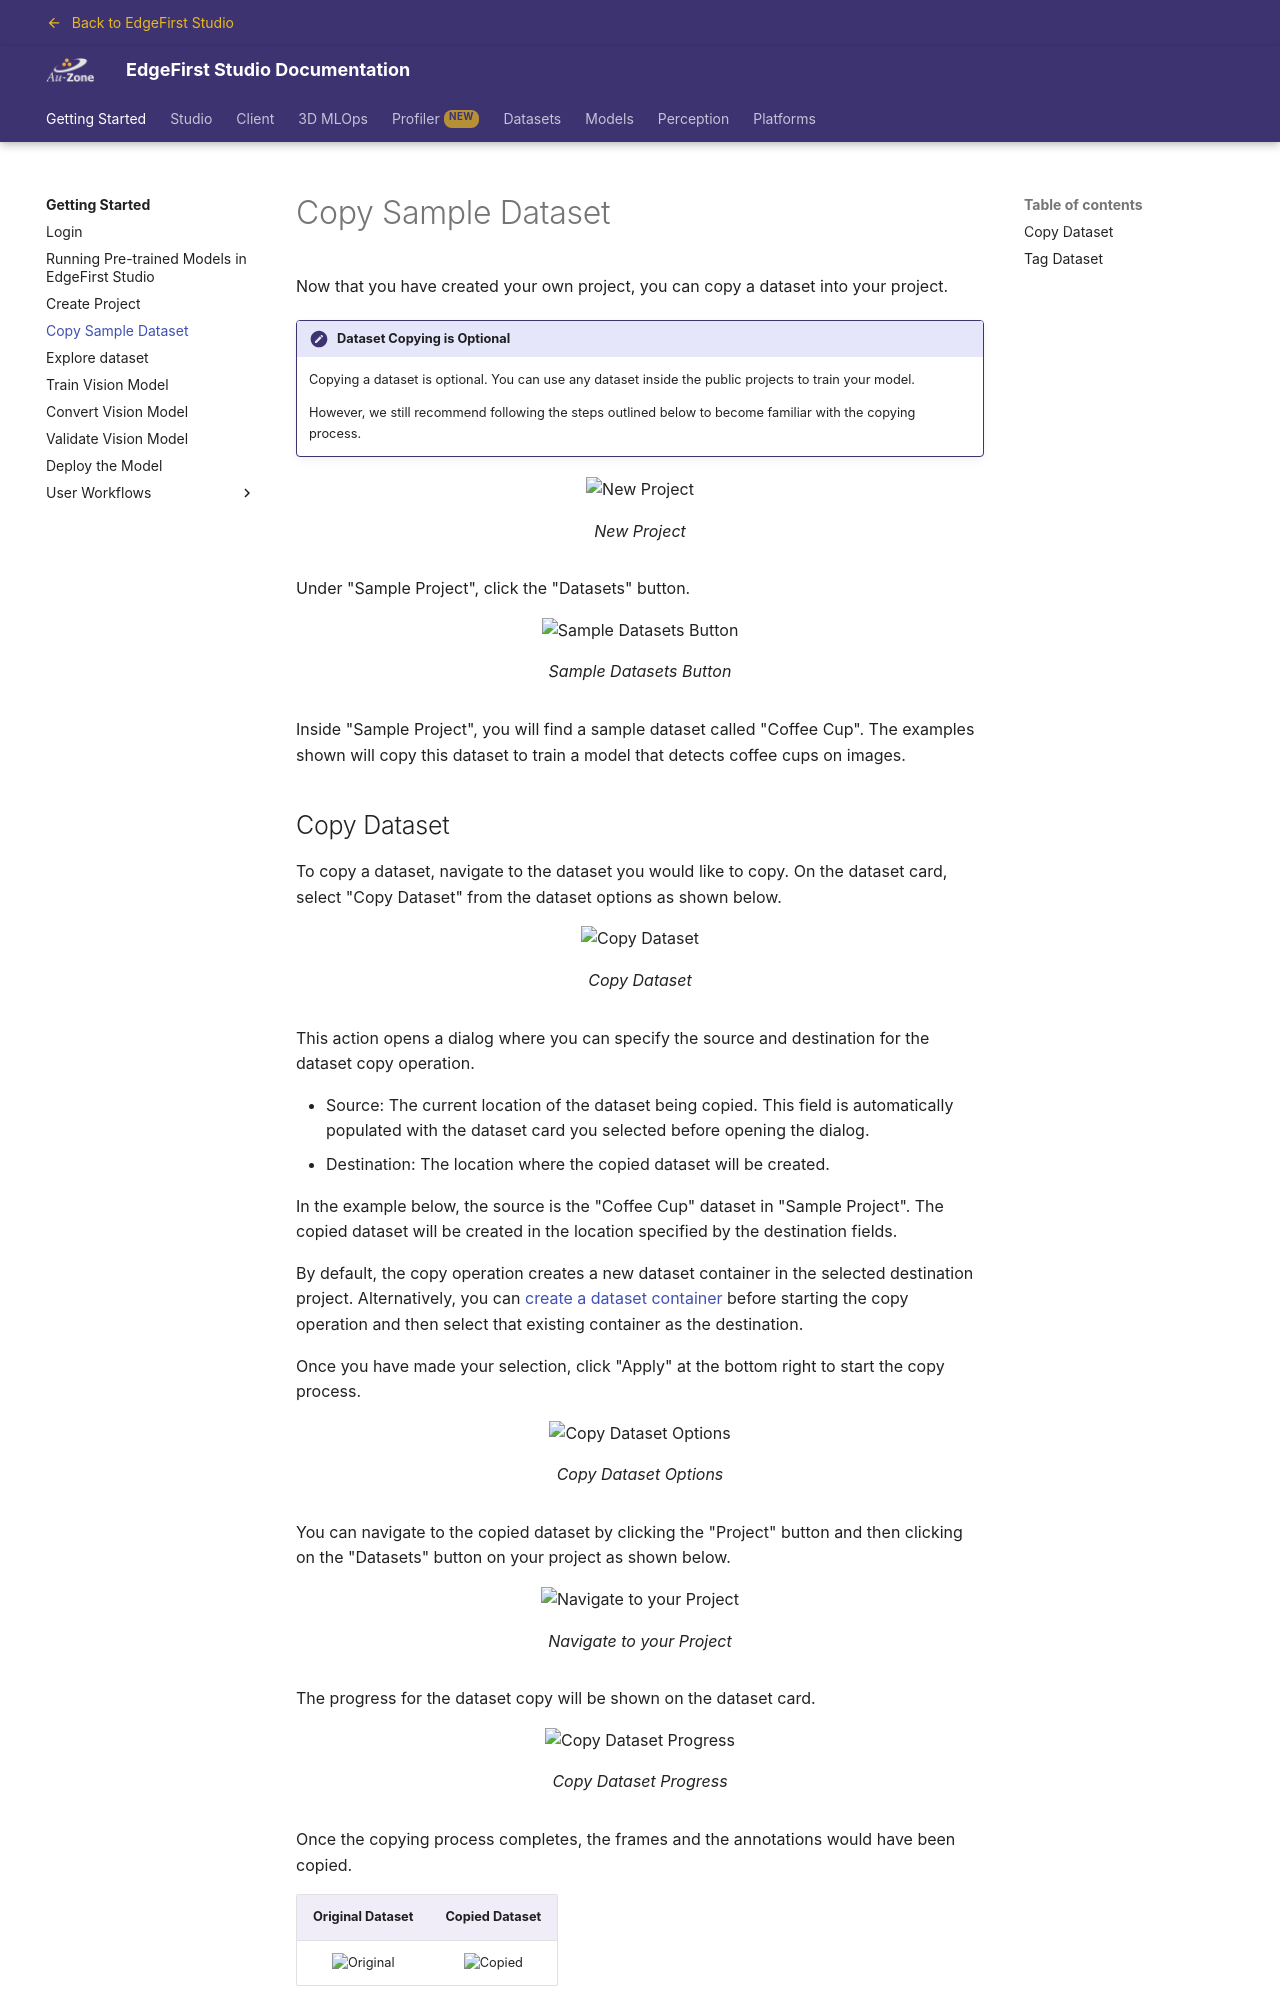

repository: EdgeFirstAI/documentation · page: saas/getting_started/copy_dataset/index.html · generator: mkdocs

# Copy Sample Dataset

Now that you have created your own project, you can copy a dataset into your project.

!!! note "Dataset Copying is Optional"
    Copying a dataset is optional. You can use any dataset inside the public projects
    to train your model.

    However, we still recommend following the steps outlined below to become
    familiar with the copying process.

{{ figure("../studio/assets/projects/new-project.jpg", "New Project") }}

Under "Sample Project", click the "Datasets" button.

{{ figure("../studio/assets/projects/sample-datasets-button.jpg", "Sample Datasets Button") }}
